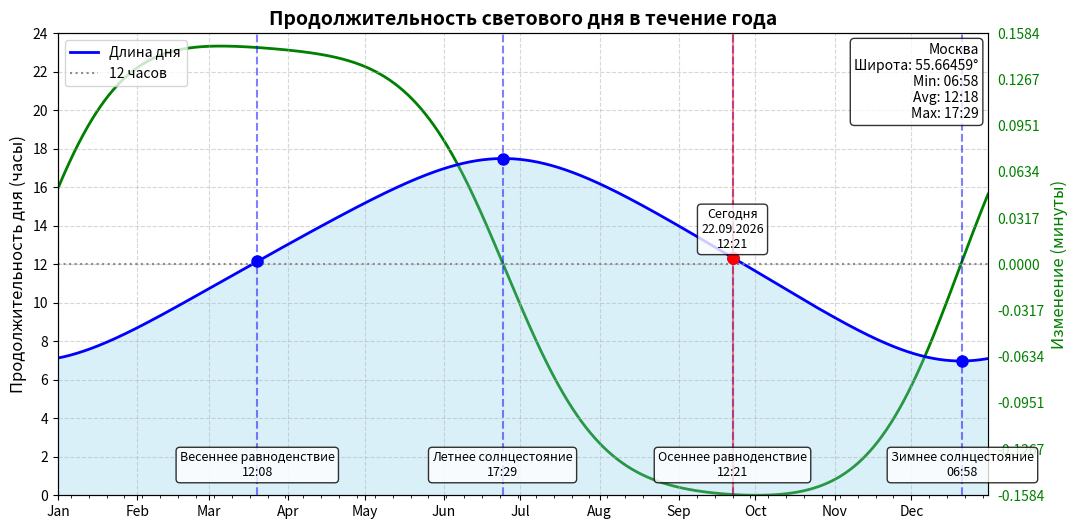

Reproduce this figure in Python.
import calendar
from datetime import datetime, timedelta, timezone

import matplotlib.dates as mdates
import matplotlib.pyplot as plt
import numpy as np


def float_hours_to_hm(hours_float: float | np.float32) -> str:
    td = timedelta(hours=hours_float)
    total_seconds = int(td.total_seconds())
    hours = total_seconds // 3600
    minutes = (total_seconds % 3600) // 60
    return f"{hours:02d}:{minutes:02d}"


def get_declination_spencer(day_of_year: int) -> float:
    """Формула Спенсера"""
    beta = np.radians(360 * (day_of_year - 1) / 365)
    return (180 / np.pi) * (
            0.006918
            - 0.399912 * np.cos(beta) + 0.070257 * np.sin(beta)
            - 0.006758 * np.cos(2 * beta) + 0.00907 * np.sin(2 * beta)
            - 0.002697 * np.cos(3 * beta) + 0.00148 * np.sin(3 * beta)
    )


def get_declination_kuper(day_of_year: int) -> float:
    """Формула Купера"""
    return 23.45 * np.sin(np.radians(360 * (284 + day_of_year) / 365))


def calculate_daylight_hours(day_of_year: int, latitude: float) -> float:
    # Расчёт склонения
    declination = get_declination_spencer(day_of_year)

    # Преобразуем в радианы
    lat_rad = np.radians(latitude)
    dec_rad = np.radians(declination)

    # Учет атмосферной рефракции (стандартная поправка -0.83°)
    # Для практических расчетов часто используют -0.8333°
    refraction_correction = np.radians(0.8333)

    # Защита от нулей
    test_cos = np.cos(lat_rad) * np.cos(dec_rad)
    if abs(test_cos) < 1e-10:
        return 24.0 if np.sin(lat_rad) * np.sin(dec_rad) > 0 else 0.0

    # Вычисляем часовой угол с учетом рефракции
    cos_h = -np.tan(lat_rad) * np.tan(dec_rad) - np.sin(refraction_correction) / (np.cos(lat_rad) * np.cos(dec_rad))

    if cos_h >= 1:
        return 0.0  # Полярная ночь
    if cos_h <= -1:
        return 24.0  # Полярный день

    # Ограничиваем значение
    cos_h = np.clip(cos_h, -1.0, 1.0)

    # Продолжительность дня в часах
    h = np.degrees(np.arccos(cos_h))
    daylight = 2 * h / 15.0

    return daylight


def plot_daylight_duration(latitude, year=None, show_solstices=True, tz=None, city_name=''):
    """
    Строит график продолжительности светового дня в течение года.

    Параметры:
    latitude (float): географическая широта в градусах
    year (int): год для отображения дат (по умолчанию текущий)
    show_solstices (bool): показывать ли солнцестояния и равноденствия
    """

    # Создаем график
    fig, ax = plt.subplots(figsize=(12, 6))

    # Устанавливаем год
    if year is None:
        year = datetime.now(tz=tz).year

    # Проверяем високосный ли год
    days_in_year = 366 if calendar.isleap(year) else 365

    # Создаем массивы данных

    freq = 30  # Points per day

    days = list(np.arange(1, days_in_year + 1, 1 / freq))
    daylight_hours = np.array([calculate_daylight_hours(day, latitude) for day in days])

    # Создаем даты для оси X
    dates_ticks = [datetime(year, 1, 1) + timedelta(seconds=int(86400 * day - 86400)) for day in days]

    # Рисуем основной график
    ax.plot(dates_ticks, daylight_hours, 'b-', linewidth=2, label='Длина дня')
    ax.fill_between(dates_ticks, 0, daylight_hours, alpha=0.3, color='skyblue')

    # Скорость изменения длины дня
    ax2 = ax.twinx()
    ax.set_zorder(ax2.get_zorder() + 1)
    ax.patch.set_visible(False)
    daylight_derivative = np.gradient(daylight_hours, edge_order=1) * 60
    ax2.plot(dates_ticks, daylight_derivative, 'g-', linewidth=2, label='Скорость изменения')
    y_diff = np.max([np.abs(np.max(daylight_derivative)), np.abs(np.min(daylight_derivative))])
    y_min, y_max = -y_diff, y_diff
    ax2.set_ylim(y_min, y_max)
    ax2.set_yticks(np.arange(y_min, y_max + 0.00000000001, y_diff / 5))
    ax2.spines['right'].set_color('green')
    ax2.set_ylabel('Изменение (минуты)', fontsize=12, color='green')
    ax2.tick_params(axis='y', colors='green', right=False)

    # Настройки графика
    ax.set_ylabel('Продолжительность дня (часы)', fontsize=12)
    ax.set_title('Продолжительность светового дня в течение года', fontsize=14, fontweight='bold')

    # Настройка оси X (даты)
    ax.xaxis.set_major_locator(mdates.MonthLocator())
    ax.xaxis.set_major_formatter(mdates.DateFormatter('%b'))
    ax.xaxis.set_minor_locator(mdates.WeekdayLocator())

    # Настройка оси Y
    ax.set_ylim(0, 24)
    ax.set_yticks(np.arange(0, 25, 2))
    ax.grid(True, alpha=0.5, linestyle='--')

    # Линия для 12 часов
    ax.axhline(y=12, color='gray', linestyle=':', alpha=0.9, label='12 часов')

    # Добавляем информацию о солнцестояниях и равноденствиях
    if show_solstices:
        # Даты солнцестояний и равноденствий (приблизительно)
        events = {
            'Весеннее равноденствие': datetime(year, 3, 20),
            'Летнее солнцестояние': datetime(year, 6, 24),
            'Осеннее равноденствие': datetime(year, 9, 22),
            'Зимнее солнцестояние': datetime(year, 12, 21),
            'Сегодня': datetime(year, datetime.now(tz=tz).month, datetime.now(tz=tz).day)
        }

        for event_name, event_date in events.items():
            # Находим ближайший день в массиве
            idx = min(range(len(dates_ticks)), key=lambda i: abs((dates_ticks[i] - event_date).days))
            hours = float(daylight_hours[idx])
            # hours_str = f'{int(hours)}:{int((hours - int(hours)) * 60)}'
            hours_str = float_hours_to_hm(hours)

            # Добавляем вертикальную линию и текст
            if event_name == 'Сегодня':
                event_name = 'Сегодня\n' + datetime.strftime(event_date, '%d.%m.%Y')
                color = 'red'
                dot_color = 'ro'
                line_style = '-'
                y_cor = hours + 0.5
            else:
                color = 'blue'
                dot_color = 'bo'
                line_style = '--'
                y_cor = 1

            ax.axvline(event_date, color=color, linestyle=line_style, alpha=0.5) # noqa
            ax.plot(event_date, hours, dot_color, markersize=8) # noqa
            ax.text(event_date, y_cor, f'{event_name}\n{hours_str}', # noqa
                    ha='center', fontsize=9, bbox=dict(boxstyle="round,pad=0.3", facecolor="white", alpha=0.8))

    # Добавляем статистику в легенду
    stats_text = (f'{city_name}'
                  f'Широта: {latitude}°\n'
                  f'Min: {float_hours_to_hm(np.min(daylight_hours))}\n'
                  f'Avg: {float_hours_to_hm(np.mean(daylight_hours))}\n'
                  f'Max: {float_hours_to_hm(np.max(daylight_hours))}')
    ax.text(0.99, 0.98, stats_text, transform=ax.transAxes, fontsize=10,
            horizontalalignment='right', verticalalignment='top', bbox=dict(boxstyle="round,pad=0.3", facecolor="white", alpha=0.8))

    ax.legend(loc='upper left', fontsize=10)
    # lines, labels = ax.get_legend_handles_labels()
    # lines2, labels2 = ax2.get_legend_handles_labels()
    # ax2.legend(lines + lines2, labels + labels2, loc=0)
    # ax.legend(lines + lines2, labels + labels2, loc='upper left', fontsize=10)
    plt.xlim(datetime(year, 1, 1), datetime(year, 12, 31))
    return fig, ax


# Пример использования:
if __name__ == "__main__":
    fig, ax = plot_daylight_duration(city_name='Москва\n', latitude=55.66459, tz=timezone(timedelta(hours=3)))

    filename = "daylight_duration.png"
    fig.savefig(filename, dpi=300, bbox_inches='tight')
    print(f"Plot saved as '{filename}'")
